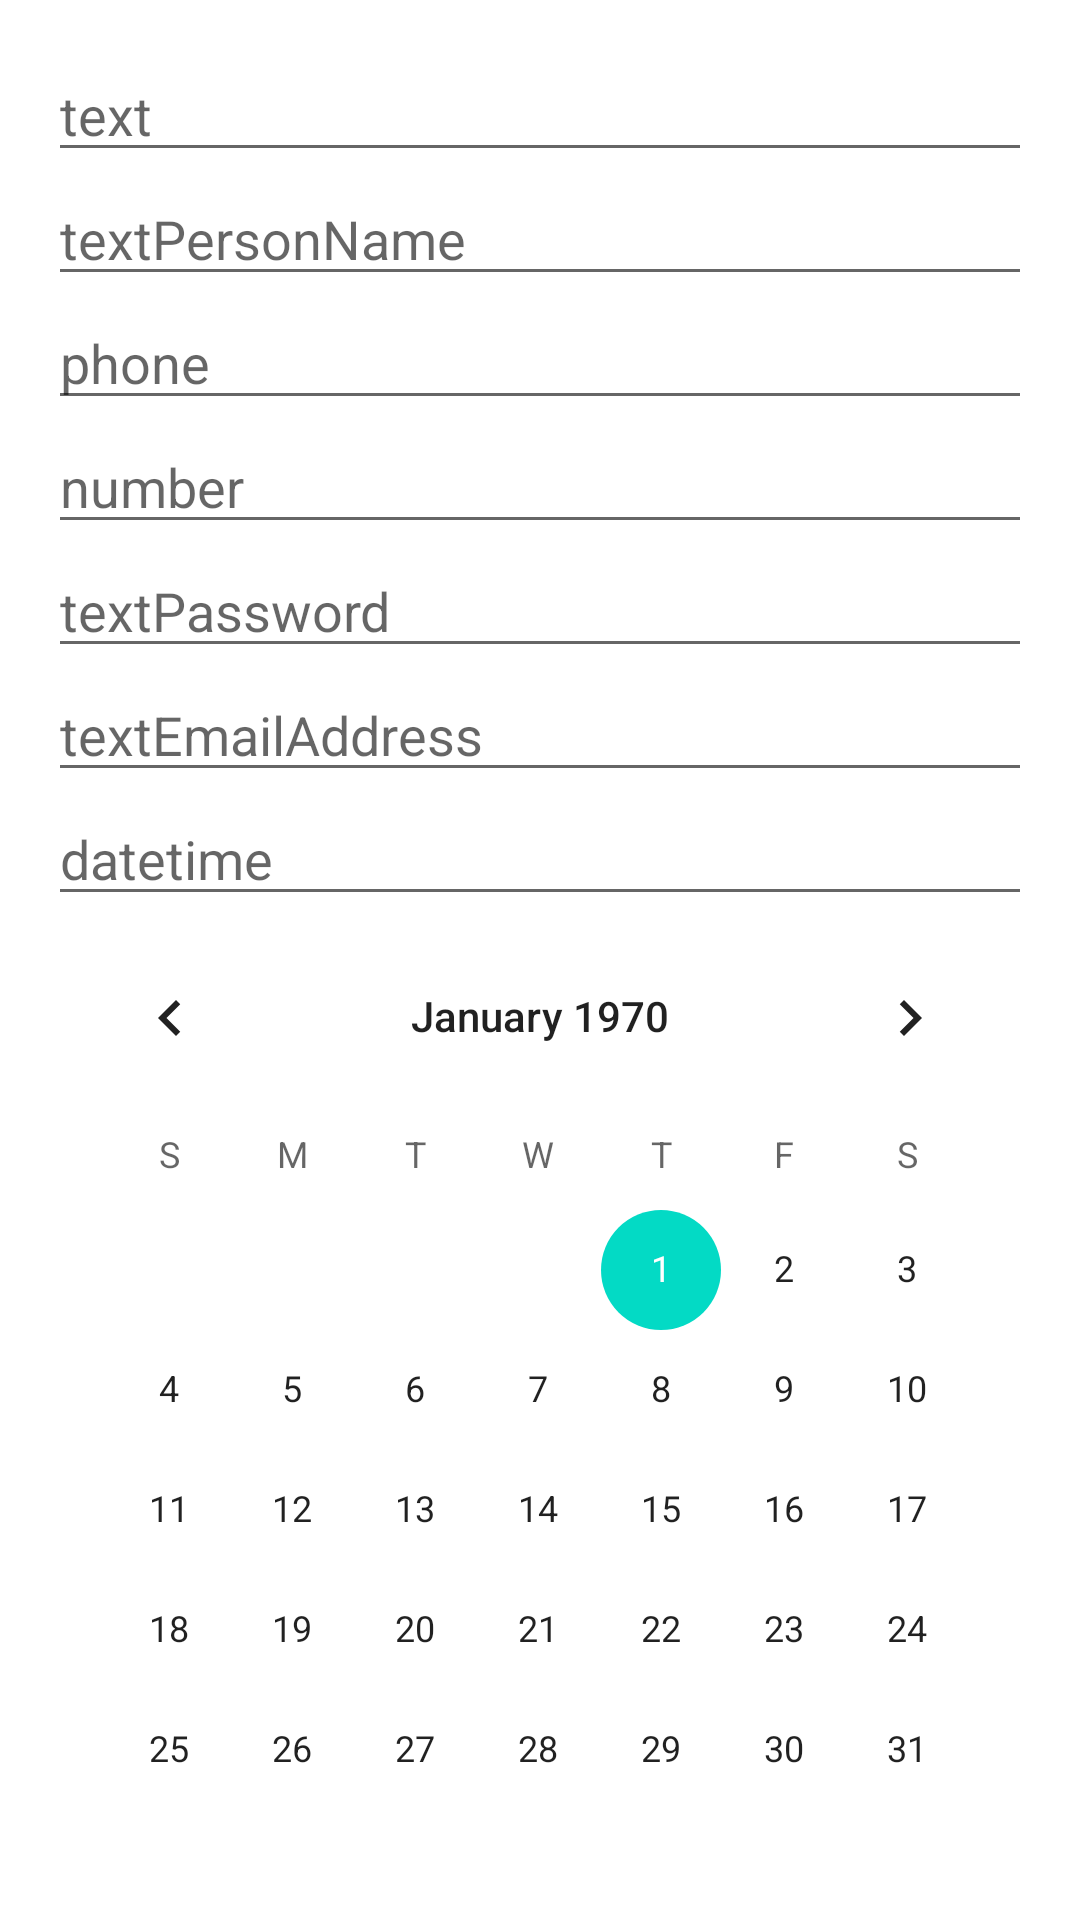

Produce the Android XML layout that renders to this screen, including the resource entries it uses.
<!-- AndroidManifest.xml: application theme Theme.AndroidStartJava -->
<!-- res/layout/activity_second.xml -->
<?xml version="1.0" encoding="utf-8"?>
<LinearLayout xmlns:android="http://schemas.android.com/apk/res/android"
    xmlns:tools="http://schemas.android.com/tools"
    android:layout_width="match_parent"
    android:layout_height="match_parent"
    android:orientation="vertical"
    android:padding="16dp"
    tools:context=".MainActivity">

    <EditText
        android:layout_width="match_parent"
        android:layout_height="wrap_content"
        android:ems="2"
        android:hint="text"
        android:inputType="text" />

    <EditText
        android:layout_width="match_parent"
        android:layout_height="wrap_content"
        android:hint="textPersonName"
        android:inputType="textPersonName" />

    <EditText
        android:layout_width="match_parent"
        android:layout_height="wrap_content"
        android:hint="phone"
        android:inputType="phone" />

    <EditText
        android:layout_width="match_parent"
        android:layout_height="wrap_content"
        android:hint="number"
        android:inputType="number" />

    <EditText
        android:layout_width="match_parent"
        android:layout_height="wrap_content"
        android:hint="textPassword"
        android:inputType="textPassword" />

    <EditText
        android:layout_width="match_parent"
        android:layout_height="wrap_content"
        android:hint="textEmailAddress"
        android:inputType="textEmailAddress" />

    <EditText
        android:layout_width="match_parent"
        android:layout_height="wrap_content"
        android:hint="datetime"
        android:inputType="datetime" />

    <CalendarView
        android:layout_width="wrap_content"
        android:layout_height="wrap_content" />

</LinearLayout>
<!-- resources referenced by this layout -->
<resources>
  <style name="Theme.AndroidStartJava" parent="Theme.MaterialComponents.DayNight.DarkActionBar">
          
          <item name="colorPrimary">@color/purple_500</item>
          <item name="colorPrimaryVariant">@color/purple_700</item>
          <item name="colorOnPrimary">@color/white</item>
          
          <item name="colorSecondary">@color/teal_200</item>
          <item name="colorSecondaryVariant">@color/teal_700</item>
          <item name="colorOnSecondary">@color/black</item>
          
          <item name="android:statusBarColor" tools:targetApi="l">?attr/colorPrimaryVariant</item>
          
      </style>
  <!-- not gathered from this repository: default colours our renderer supplied (Android Studio template values) -->
  <color name="purple_500">#FF6200EE</color>
  <color name="purple_700">#FF3700B3</color>
  <color name="teal_200">#FF03DAC5</color>
  <color name="teal_700">#FF018786</color>
  <color name="black">#FF000000</color>
  <color name="white">#FFFFFFFF</color>
</resources>
